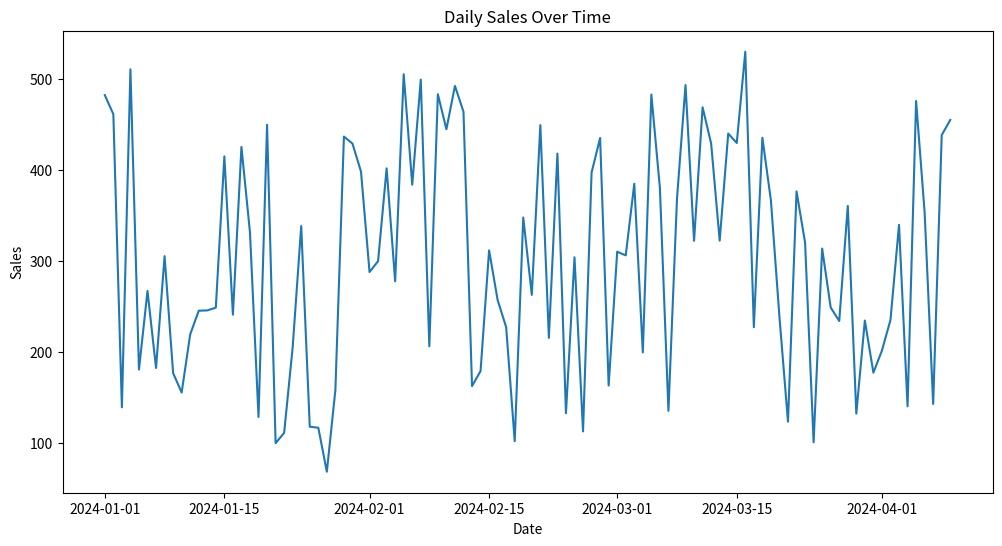
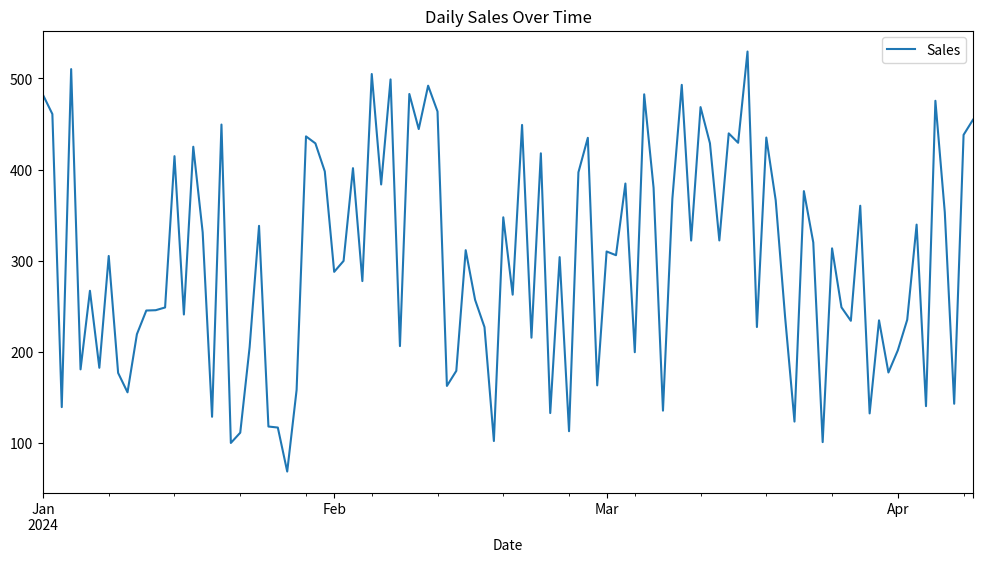

The matplotlib source for these figures, in order:
# To plot a time-series graph for sales data using Python’s matplotlib and pandas libraries.

import matplotlib.pyplot as plt
import pandas as pd
import numpy as np

# Sample time-series data
dates = pd.to_datetime(pd.date_range(start='2024-01-01', periods=100, freq='D'))
sales_data = np.random.randint(100, 500, size=100) + np.sin(np.arange(100) * 0.2) * 50
df = pd.DataFrame({'Date': dates, 'Sales': sales_data})
df = df.set_index('Date')

plt.figure(figsize=(12, 6))
plt.plot(df.index, df['Sales'])

# Customize axis labels and date formats
plt.xlabel('Date')
plt.ylabel('Sales')
plt.title('Daily Sales Over Time')

# Use pandas' built-in plotting for automatic date formatting
df.plot(y='Sales', figsize=(12, 6), title='Daily Sales Over Time') 
plt.show()
